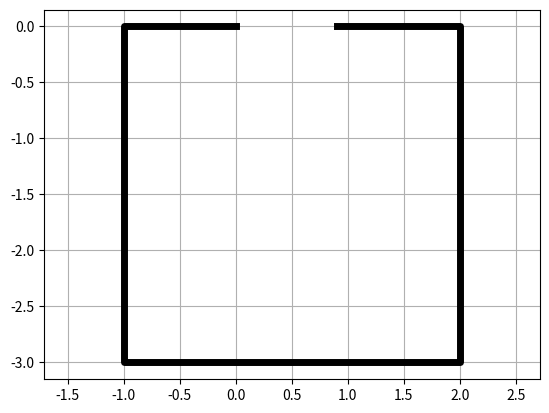

This figure's Python source:
import matplotlib.pyplot as plt
import numpy as np


if __name__ == "__main__":
    x = np.array([0,-1,-1,2,2,0.9])
    y = np.array([0,0,-3,-3,0,0])
    plt.figure(1)
    plt.xlim(-1.5,2.5)
    plt.ylim(-3,1)
    plt.axis('equal')
    plt.plot(x,y,linewidth=5.0,color='k')
    plt.grid(True)

    plt.show()
